The GitHub repository ruibiaoo/Adversarial-CV-Speed-Limit-Sign contains a labelled image folder "data_combined" with 7 categories: 10 mph speed limit, 20 mph speed limit, 30 mph speed limit, 40 mph speed limit, 50 mph speed limit, 60 mph speed limit, 70 mph speed limit. Examples follow, each with its label.

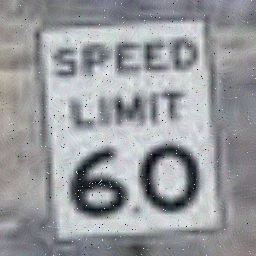
Label: 60 mph speed limit

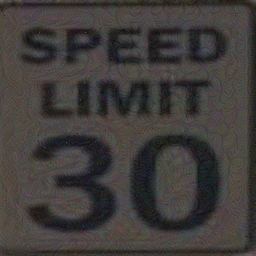
Label: 30 mph speed limit

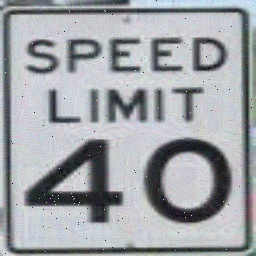
Label: 40 mph speed limit

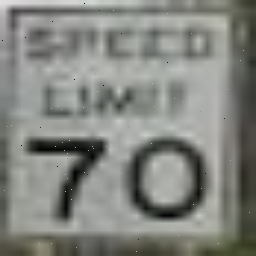
Label: 70 mph speed limit

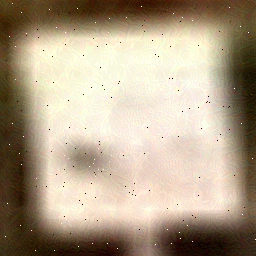
Label: 50 mph speed limit

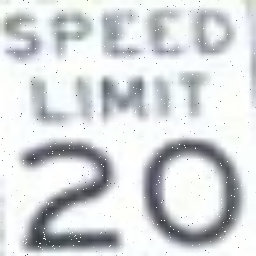
Label: 20 mph speed limit
